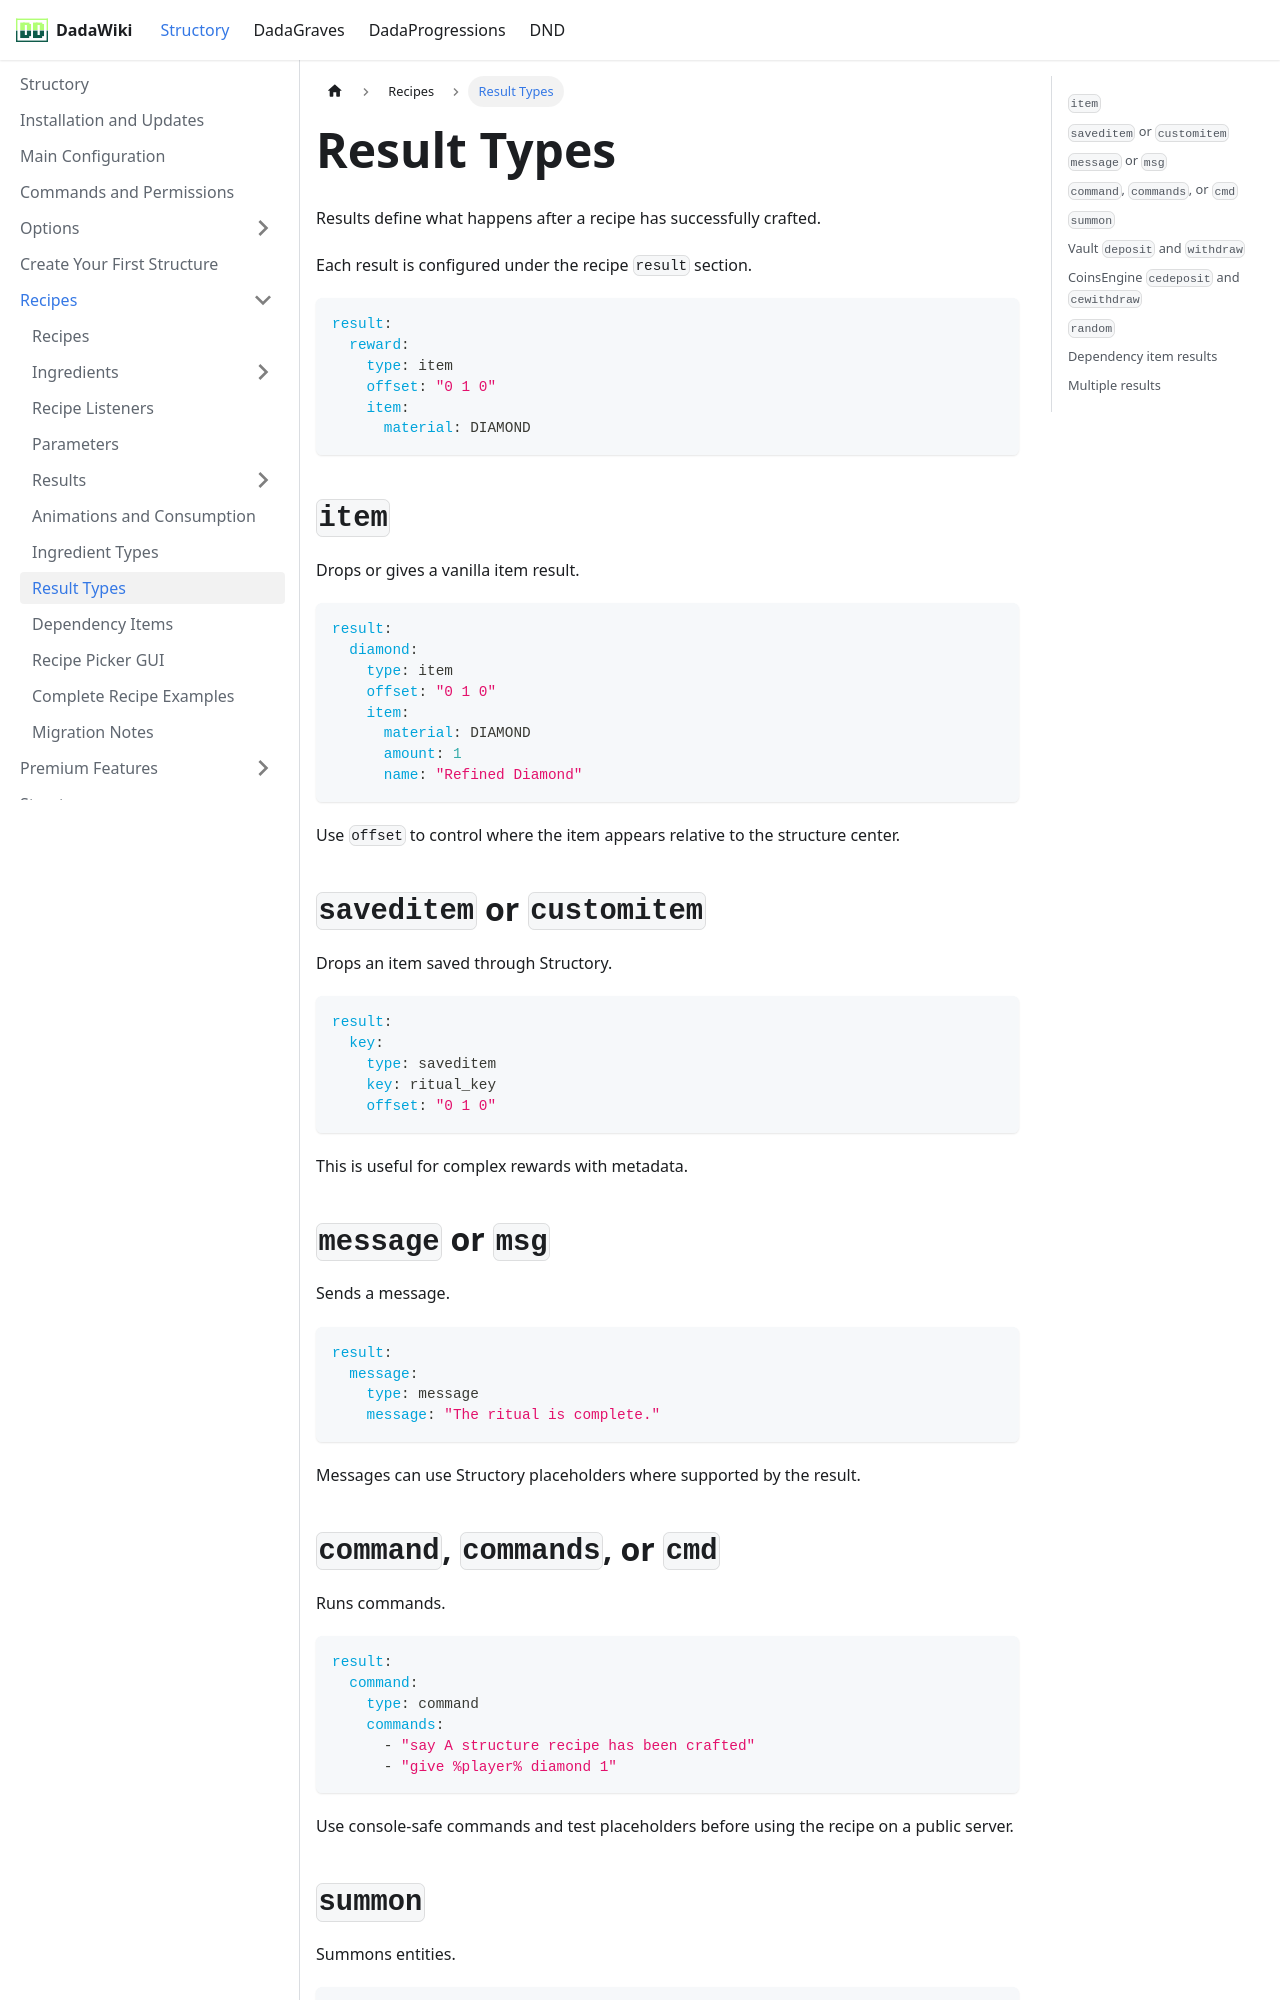

repository: andreadada/dadadocu · page: docs/structory/recipe/result-types/index.html · generator: docusaurus

---
sidebar_position: 6
---

# Result Types

Results define what happens after a recipe has successfully crafted.

Each result is configured under the recipe `result` section.

```yaml
result:
  reward:
    type: item
    offset: "0 1 0"
    item:
      material: DIAMOND
```

## `item`

Drops or gives a vanilla item result.

```yaml
result:
  diamond:
    type: item
    offset: "0 1 0"
    item:
      material: DIAMOND
      amount: 1
      name: "Refined Diamond"
```

Use `offset` to control where the item appears relative to the structure center.

## `saveditem` or `customitem`

Drops an item saved through Structory.

```yaml
result:
  key:
    type: saveditem
    key: ritual_key
    offset: "0 1 0"
```

This is useful for complex rewards with metadata.

## `message` or `msg`

Sends a message.

```yaml
result:
  message:
    type: message
    message: "The ritual is complete."
```

Messages can use Structory placeholders where supported by the result.

## `command`, `commands`, or `cmd`

Runs commands.

```yaml
result:
  command:
    type: command
    commands:
      - "say A structure recipe has been crafted"
      - "give %player% diamond 1"
```

Use console-safe commands and test placeholders before using the recipe on a public server.
